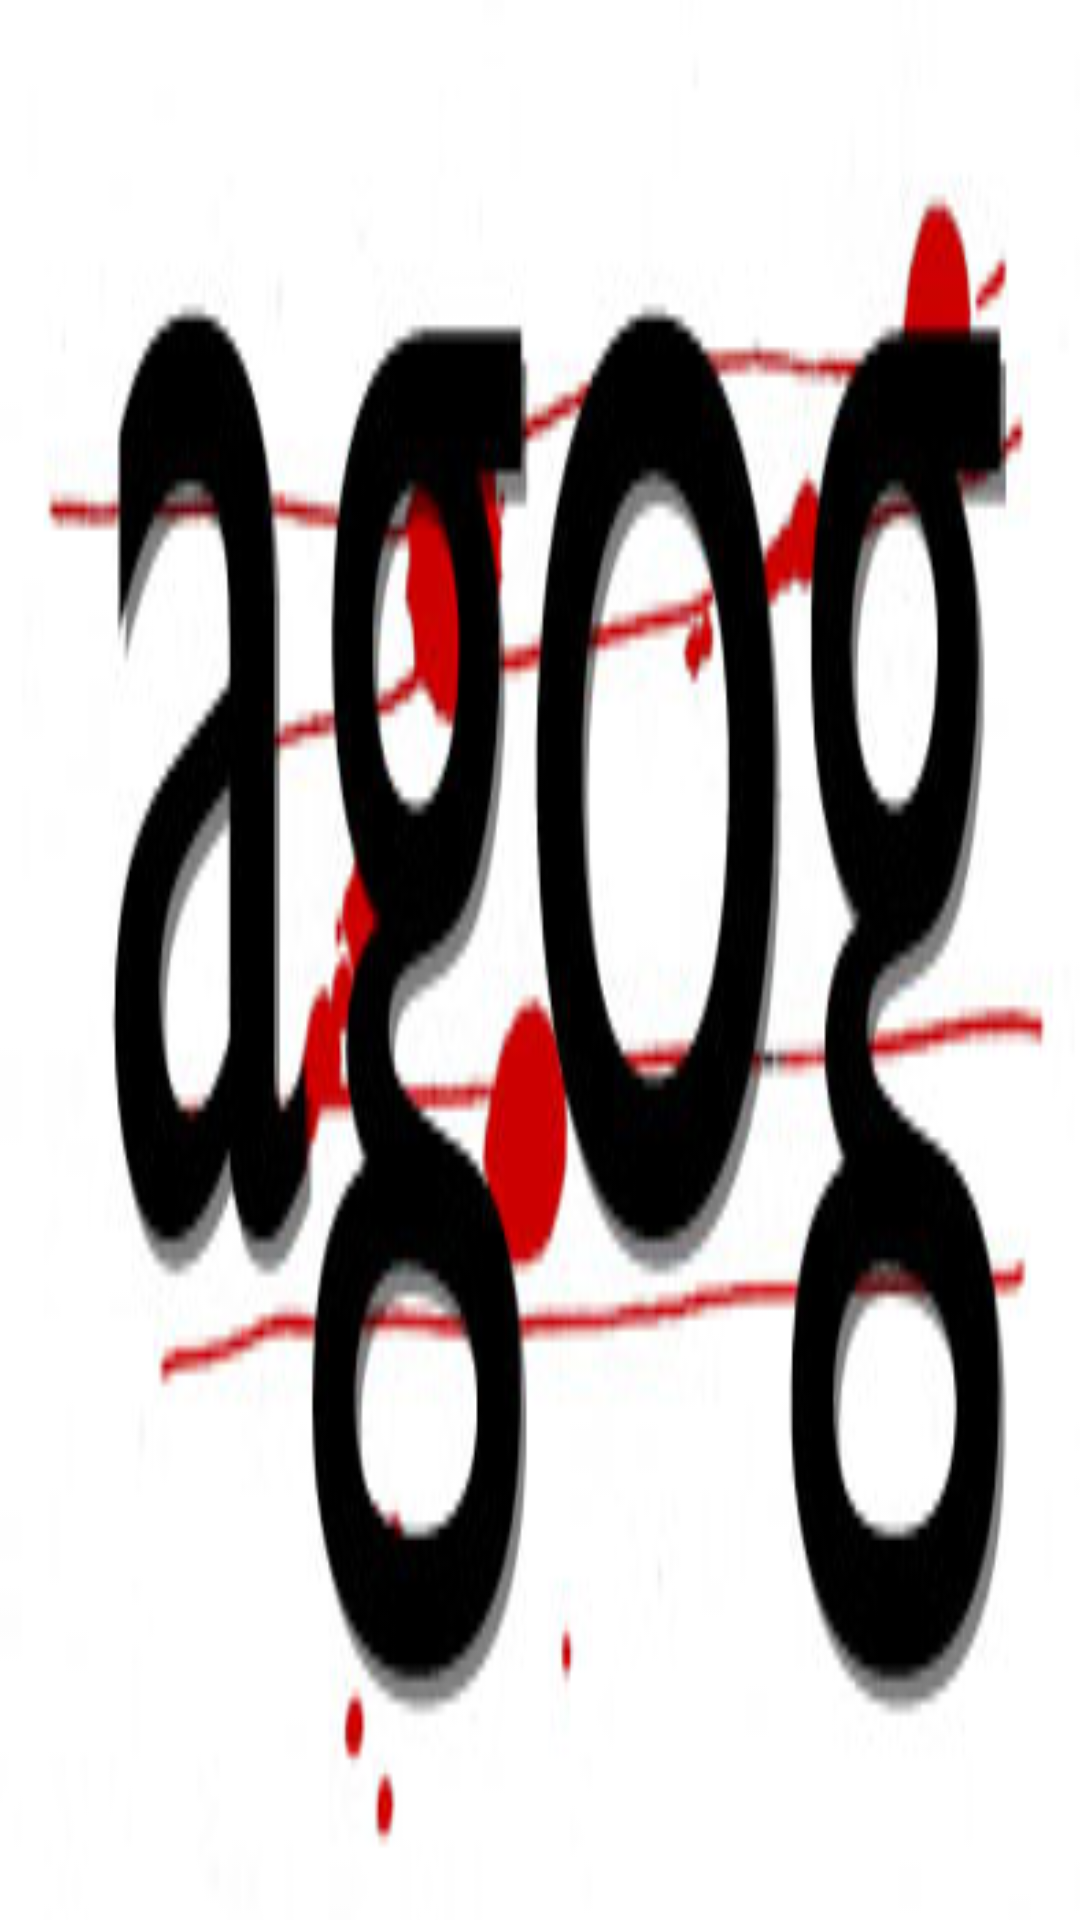

Produce the Android XML layout that renders to this screen, including the resource entries it uses.
<!-- AndroidManifest.xml: application theme AppTheme -->
<!-- res/layout/activity_splash.xml -->
<?xml version="1.0" encoding="utf-8"?>
<RelativeLayout
    xmlns:android="http://schemas.android.com/apk/res/android"
    xmlns:app="http://schemas.android.com/apk/res-auto"
    xmlns:tools="http://schemas.android.com/tools"
    android:layout_width="match_parent"
    android:layout_height="match_parent"
    tools:context="com.gmail.shivamagrawal.agog.SplashActivity">

    <ImageView
        android:layout_width="match_parent"
        android:layout_height="match_parent"
        android:id="@+id/iv"
        android:background="@drawable/agog"/>

</RelativeLayout>
<!-- resources referenced by this layout -->
<resources>
  <!-- drawable agog: jpg bitmap (drawable, 15420 bytes) -->
  <style name="AppTheme" parent="Theme.AppCompat.Light.NoActionBar">
          
          <item name="colorPrimary">@color/colorPrimary</item>
          <item name="colorPrimaryDark">@color/colorPrimaryDark</item>
          <item name="colorAccent">@color/colorAccent</item>
      </style>
  <color name="colorPrimary">#546E7a</color>
  <color name="colorPrimaryDark">#37474f</color>
  <color name="colorAccent">#010131</color>
</resources>
